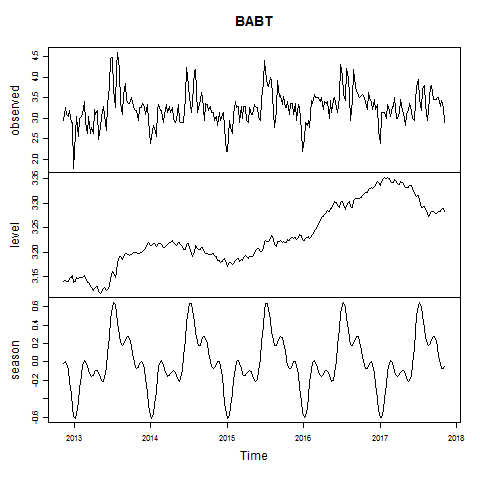

Values plotted in this chart, from the file beside it:
2012-11-11, 19
2012-11-18, 26
2012-11-25, 22
2012-12-02, 21
2012-12-09, 24
2012-12-16, 18
2012-12-23, 18
2012-12-30, 6
2013-01-06, 14
2013-01-13, 21
2013-01-20, 13
2013-01-27, 20
2013-02-03, 21
2013-02-10, 22
2013-02-17, 30
2013-02-24, 18
2013-03-03, 14
2013-03-10, 21
2013-03-17, 14
2013-03-24, 16
2013-03-31, 14
2013-04-07, 25
2013-04-14, 22
2013-04-21, 24
2013-04-28, 12
2013-05-05, 16
2013-05-12, 21
2013-05-19, 27
2013-05-26, 22
2013-06-02, 15
2013-06-09, 28
2013-06-16, 43
2013-06-23, 86
2013-06-30, 87
2013-07-07, 40
2013-07-14, 26
2013-07-21, 69
2013-07-28, 100
2013-08-04, 65
2013-08-11, 29
2013-08-18, 22
2013-08-25, 36
2013-09-01, 47
2013-09-08, 32
2013-09-15, 29
2013-09-22, 29
2013-09-29, 33
2013-10-06, 30
2013-10-13, 25
2013-10-20, 24
2013-10-27, 24
2013-11-03, 19
2013-11-10, 26
2013-11-17, 26
2013-11-24, 29
2013-12-01, 27
2013-12-08, 22
2013-12-15, 28
2013-12-22, 19
2013-12-29, 11
2014-01-05, 13
... 200 more rows
